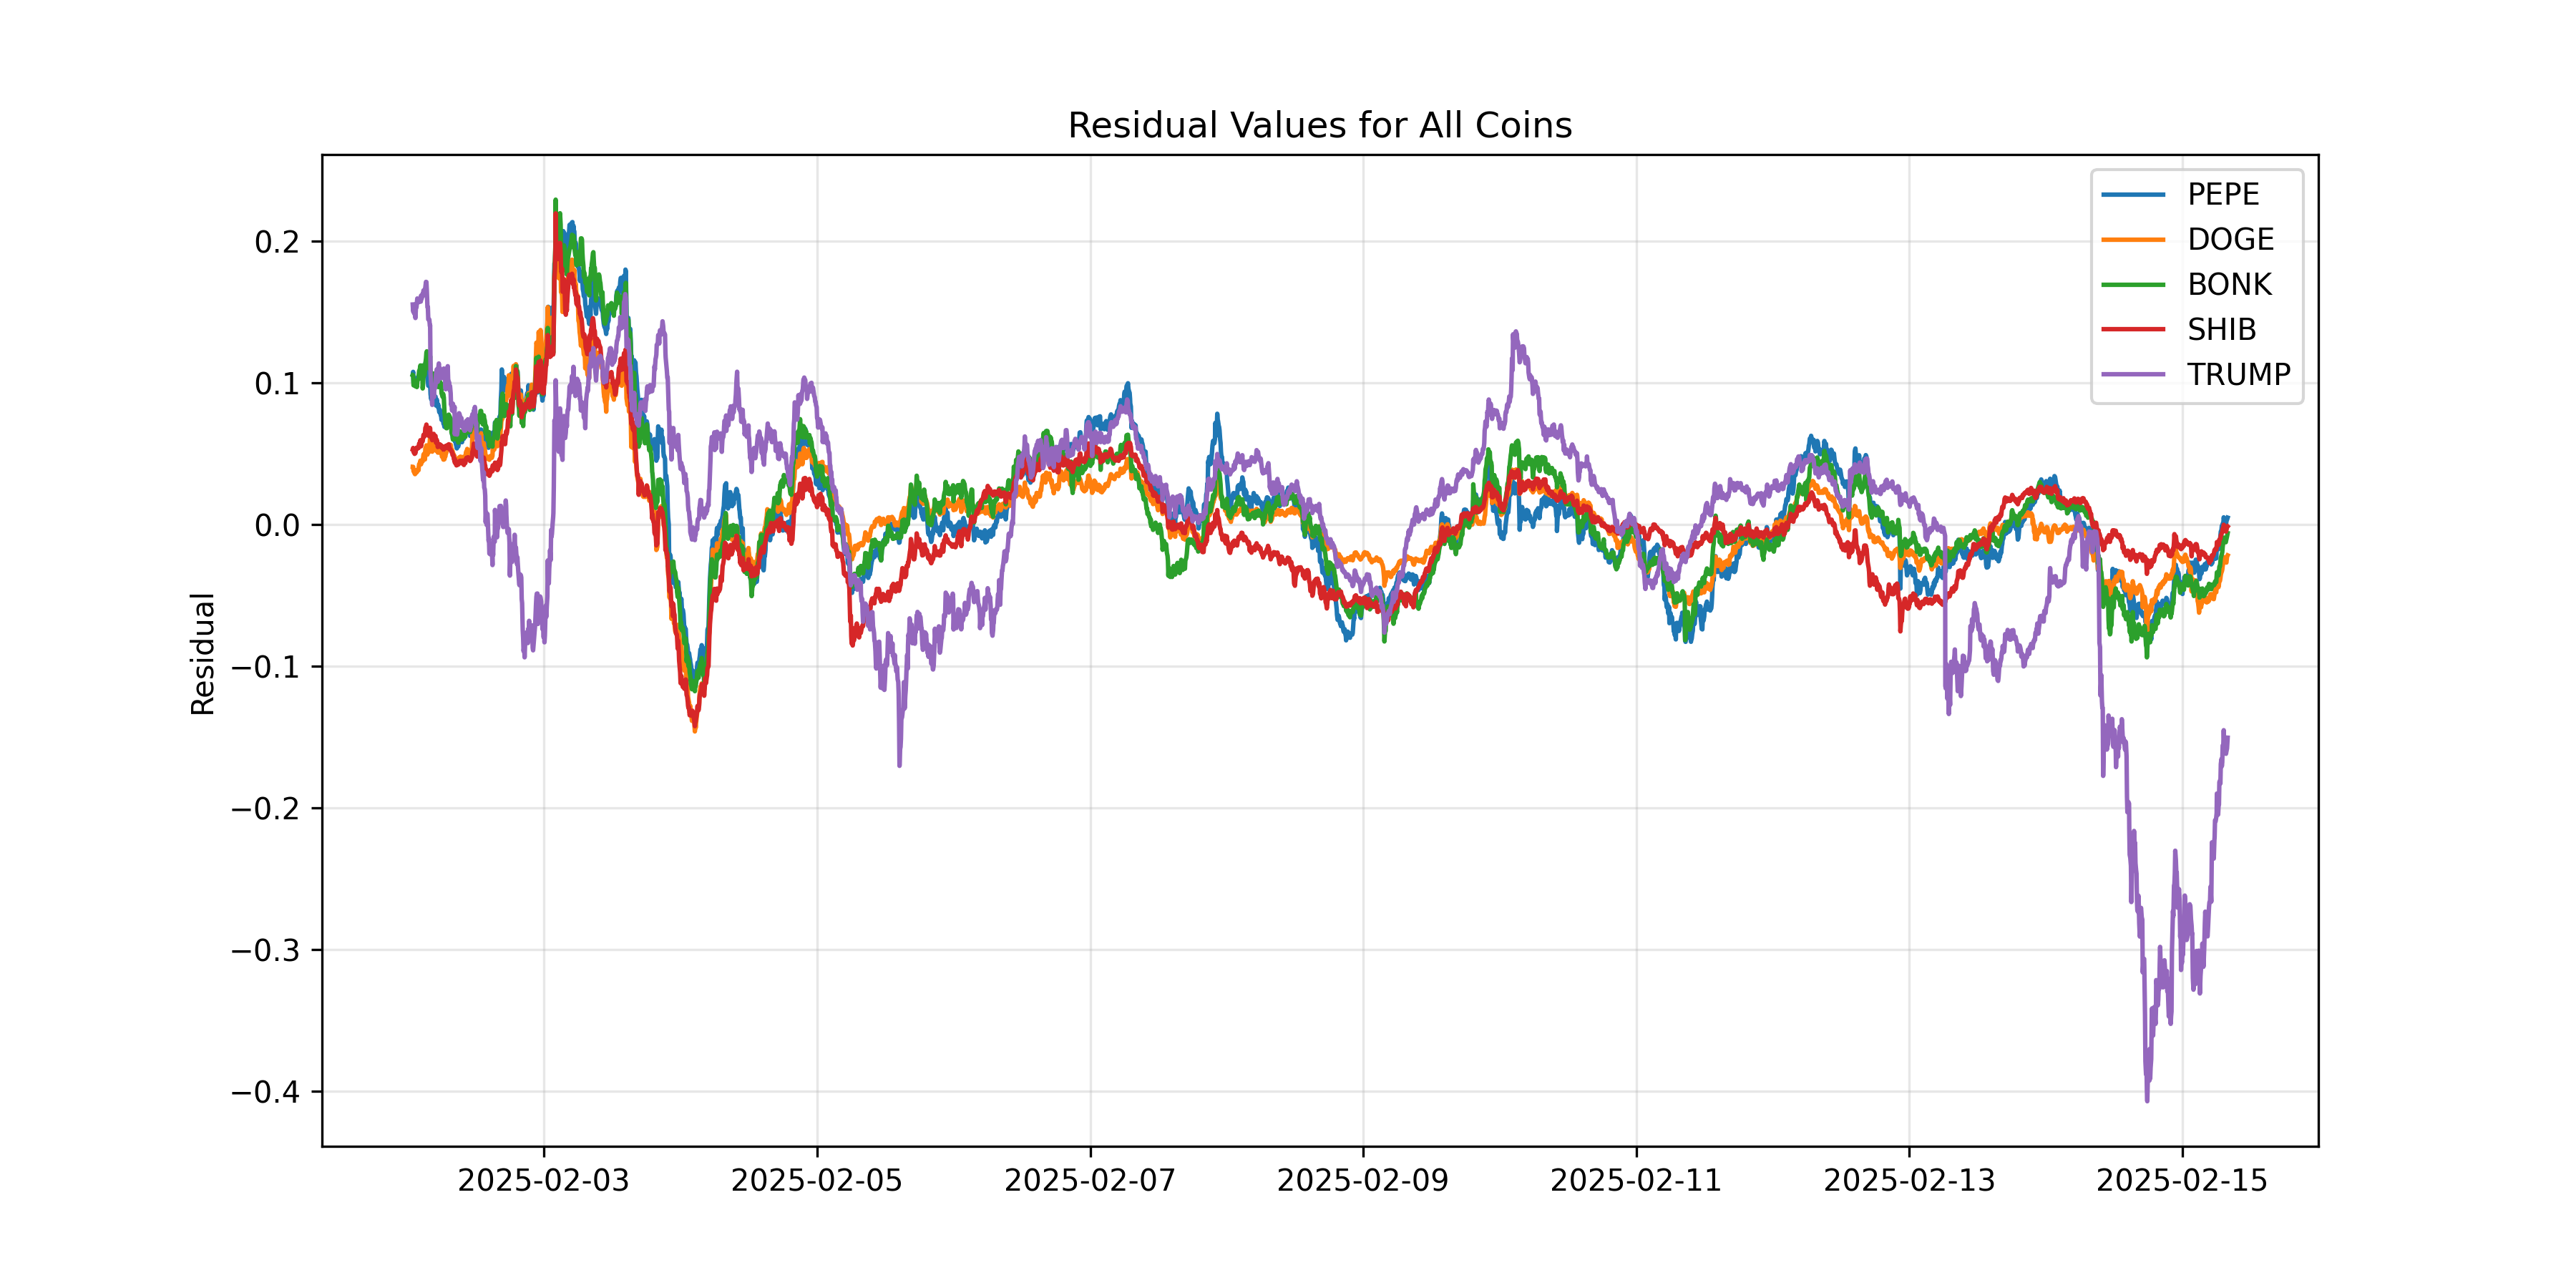

The table this chart was drawn from, first rows:
timestamp, PEPE, DOGE, BONK, SHIB, TRUMP, datetime
1738457743360, 0.1058, 0.04057, 0.1053, 0.05289, 0.1551, 2025-02-02 00:55:43.360
1738458005504, 0.1076, 0.04055, 0.1052, 0.05388, 0.1502, 2025-02-02 01:00:05.504
1738458267648, 0.09987, 0.03739, 0.09808, 0.05091, 0.1525, 2025-02-02 01:04:27.648
1738458660864, 0.09941, 0.03738, 0.09983, 0.05229, 0.1487, 2025-02-02 01:11:00.864
1738458923008, 0.09908, 0.03588, 0.09804, 0.0497, 0.1485, 2025-02-02 01:15:23.008
1738459185152, 0.09943, 0.03539, 0.1011, 0.05108, 0.1496, 2025-02-02 01:19:45.152
1738459447296, 0.09811, 0.03581, 0.09736, 0.05027, 0.1456, 2025-02-02 01:24:07.296
1738459840512, 0.1022, 0.03789, 0.09979, 0.05287, 0.1551, 2025-02-02 01:30:40.512
1738460102656, 0.1027, 0.03793, 0.0987, 0.05392, 0.1531, 2025-02-02 01:35:02.656
1738460364800, 0.1, 0.03678, 0.09686, 0.05322, 0.1562, 2025-02-02 01:39:24.800
1738460626944, 0.1029, 0.03827, 0.1011, 0.05423, 0.1593, 2025-02-02 01:43:46.944
1738461020160, 0.104, 0.03879, 0.102, 0.05402, 0.157, 2025-02-02 01:50:20.160
1738461413376, 0.1032, 0.03816, 0.1025, 0.0538, 0.1578, 2025-02-02 01:56:53.376
1738461544448, 0.104, 0.04031, 0.1055, 0.0553, 0.1568, 2025-02-02 01:59:04.448
1738461806592, 0.1053, 0.04244, 0.1082, 0.05695, 0.1581, 2025-02-02 02:03:26.592
1738462199808, 0.1063, 0.04294, 0.1093, 0.05726, 0.1579, 2025-02-02 02:09:59.808
1738462593024, 0.1087, 0.04493, 0.1121, 0.05935, 0.1571, 2025-02-02 02:16:33.024
1738462855168, 0.1062, 0.04244, 0.1074, 0.05627, 0.1572, 2025-02-02 02:20:55.168
1738462986240, 0.1045, 0.04232, 0.1081, 0.05505, 0.1614, 2025-02-02 02:23:06.240
1738463379456, 0.107, 0.04387, 0.1112, 0.0581, 0.1592, 2025-02-02 02:29:39.456
1738463772672, 0.1099, 0.0448, 0.1121, 0.0585, 0.162, 2025-02-02 02:36:12.672
1738464034816, 0.1065, 0.04448, 0.09584, 0.05869, 0.1628, 2025-02-02 02:40:34.816
1738464296960, 0.1098, 0.04699, 0.1003, 0.06107, 0.1628, 2025-02-02 02:44:56.960
1738464559104, 0.1118, 0.04927, 0.1041, 0.06312, 0.1651, 2025-02-02 02:49:19.104
1738464952320, 0.1112, 0.04989, 0.1067, 0.06287, 0.1637, 2025-02-02 02:55:52.320
1738465214464, 0.1087, 0.04701, 0.1053, 0.0621, 0.1617, 2025-02-02 03:00:14.464
1738465476608, 0.1094, 0.04579, 0.1086, 0.06425, 0.1646, 2025-02-02 03:04:36.608
1738465738752, 0.1134, 0.05374, 0.1134, 0.06808, 0.1675, 2025-02-02 03:08:58.752
1738466131968, 0.1151, 0.05341, 0.1169, 0.06886, 0.1711, 2025-02-02 03:15:31.968
1738466394112, 0.1165, 0.05569, 0.1211, 0.07039, 0.171, 2025-02-02 03:19:54.112
1738466656256, 0.1121, 0.05404, 0.1221, 0.06892, 0.1649, 2025-02-02 03:24:16.256
1738467049472, 0.1048, 0.04921, 0.1134, 0.06506, 0.1533, 2025-02-02 03:30:49.472
1738467311616, 0.1014, 0.05126, 0.1127, 0.06449, 0.1533, 2025-02-02 03:35:11.616
1738467573760, 0.09777, 0.05182, 0.1102, 0.06424, 0.1446, 2025-02-02 03:39:33.760
1738467835904, 0.0979, 0.05076, 0.1108, 0.06239, 0.1445, 2025-02-02 03:43:55.904
1738468229120, 0.09969, 0.05383, 0.1129, 0.0638, 0.1445, 2025-02-02 03:50:29.120
1738468622336, 0.1017, 0.05974, 0.1162, 0.06809, 0.1398, 2025-02-02 03:57:02.336
1738468753408, 0.1003, 0.06171, 0.1187, 0.06776, 0.1404, 2025-02-02 03:59:13.408
1738469015552, 0.09189, 0.05726, 0.1078, 0.06207, 0.1065, 2025-02-02 04:03:35.552
1738469408768, 0.0883, 0.05545, 0.1072, 0.06124, 0.0986, 2025-02-02 04:10:08.768
1738469801984, 0.09034, 0.05713, 0.1064, 0.0615, 0.09708, 2025-02-02 04:16:41.984
1738470064128, 0.08512, 0.05126, 0.09878, 0.05935, 0.08427, 2025-02-02 04:21:04.128
1738470195200, 0.08796, 0.05382, 0.103, 0.05998, 0.09416, 2025-02-02 04:23:15.200
1738470588416, 0.0921, 0.05794, 0.1049, 0.06104, 0.09404, 2025-02-02 04:29:48.416
1738470981632, 0.09301, 0.06024, 0.106, 0.06382, 0.0906, 2025-02-02 04:36:21.632
1738471243776, 0.09038, 0.0583, 0.1041, 0.06202, 0.08986, 2025-02-02 04:40:43.776
1738471374848, 0.08895, 0.05557, 0.1025, 0.06029, 0.09765, 2025-02-02 04:42:54.848
1738471768064, 0.09002, 0.056, 0.1064, 0.06204, 0.09587, 2025-02-02 04:49:28.064
1738472161280, 0.0901, 0.05652, 0.1061, 0.06236, 0.09816, 2025-02-02 04:56:01.280
1738472423424, 0.08385, 0.05202, 0.1013, 0.05765, 0.1052, 2025-02-02 05:00:23.424
1738472685568, 0.0861, 0.05332, 0.1033, 0.05827, 0.1077, 2025-02-02 05:04:45.568
1738472947712, 0.08805, 0.05542, 0.1057, 0.05965, 0.1094, 2025-02-02 05:09:07.712
1738473340928, 0.08465, 0.05336, 0.1013, 0.05729, 0.108, 2025-02-02 05:15:40.928
1738473603072, 0.08278, 0.05062, 0.09698, 0.05452, 0.1005, 2025-02-02 05:20:03.072
1738473865216, 0.08448, 0.05293, 0.1005, 0.05664, 0.11, 2025-02-02 05:24:25.216
1738474258432, 0.08164, 0.05068, 0.09709, 0.055, 0.1135, 2025-02-02 05:30:58.432
1738474520576, 0.07915, 0.05067, 0.09807, 0.05505, 0.1024, 2025-02-02 05:35:20.576
1738474782720, 0.07998, 0.05204, 0.1009, 0.05653, 0.1104, 2025-02-02 05:39:42.720
1738475044864, 0.08053, 0.05224, 0.1006, 0.05607, 0.1085, 2025-02-02 05:44:04.864
1738475438080, 0.0772, 0.05152, 0.09881, 0.05527, 0.107, 2025-02-02 05:50:38.080
... 3,769 more rows
